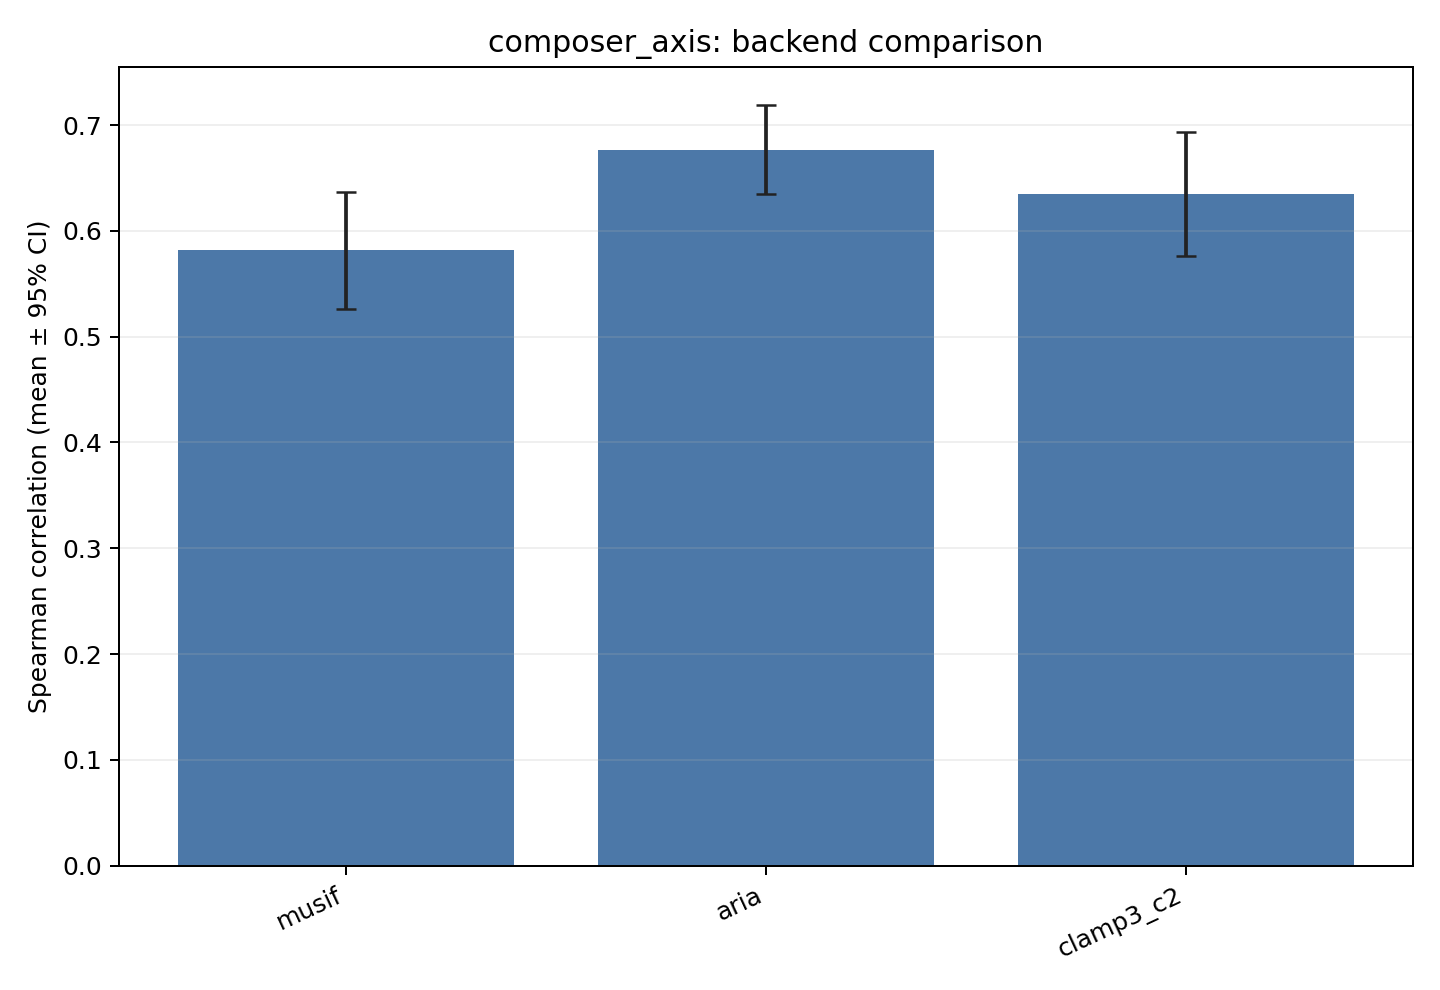

The table this chart was drawn from, first rows:
backend	metric	value	ci95	folds	support	output_dir
musif	spearman	0.5815	0.05493	5	427	/home/ecuser/music_llm_understanding/out…
aria	spearman	0.6768	0.04193	5	427	/home/ecuser/music_llm_understanding/out…
clamp3_c2	spearman	0.6349	0.05869	5	427	/home/ecuser/music_llm_understanding/out…
